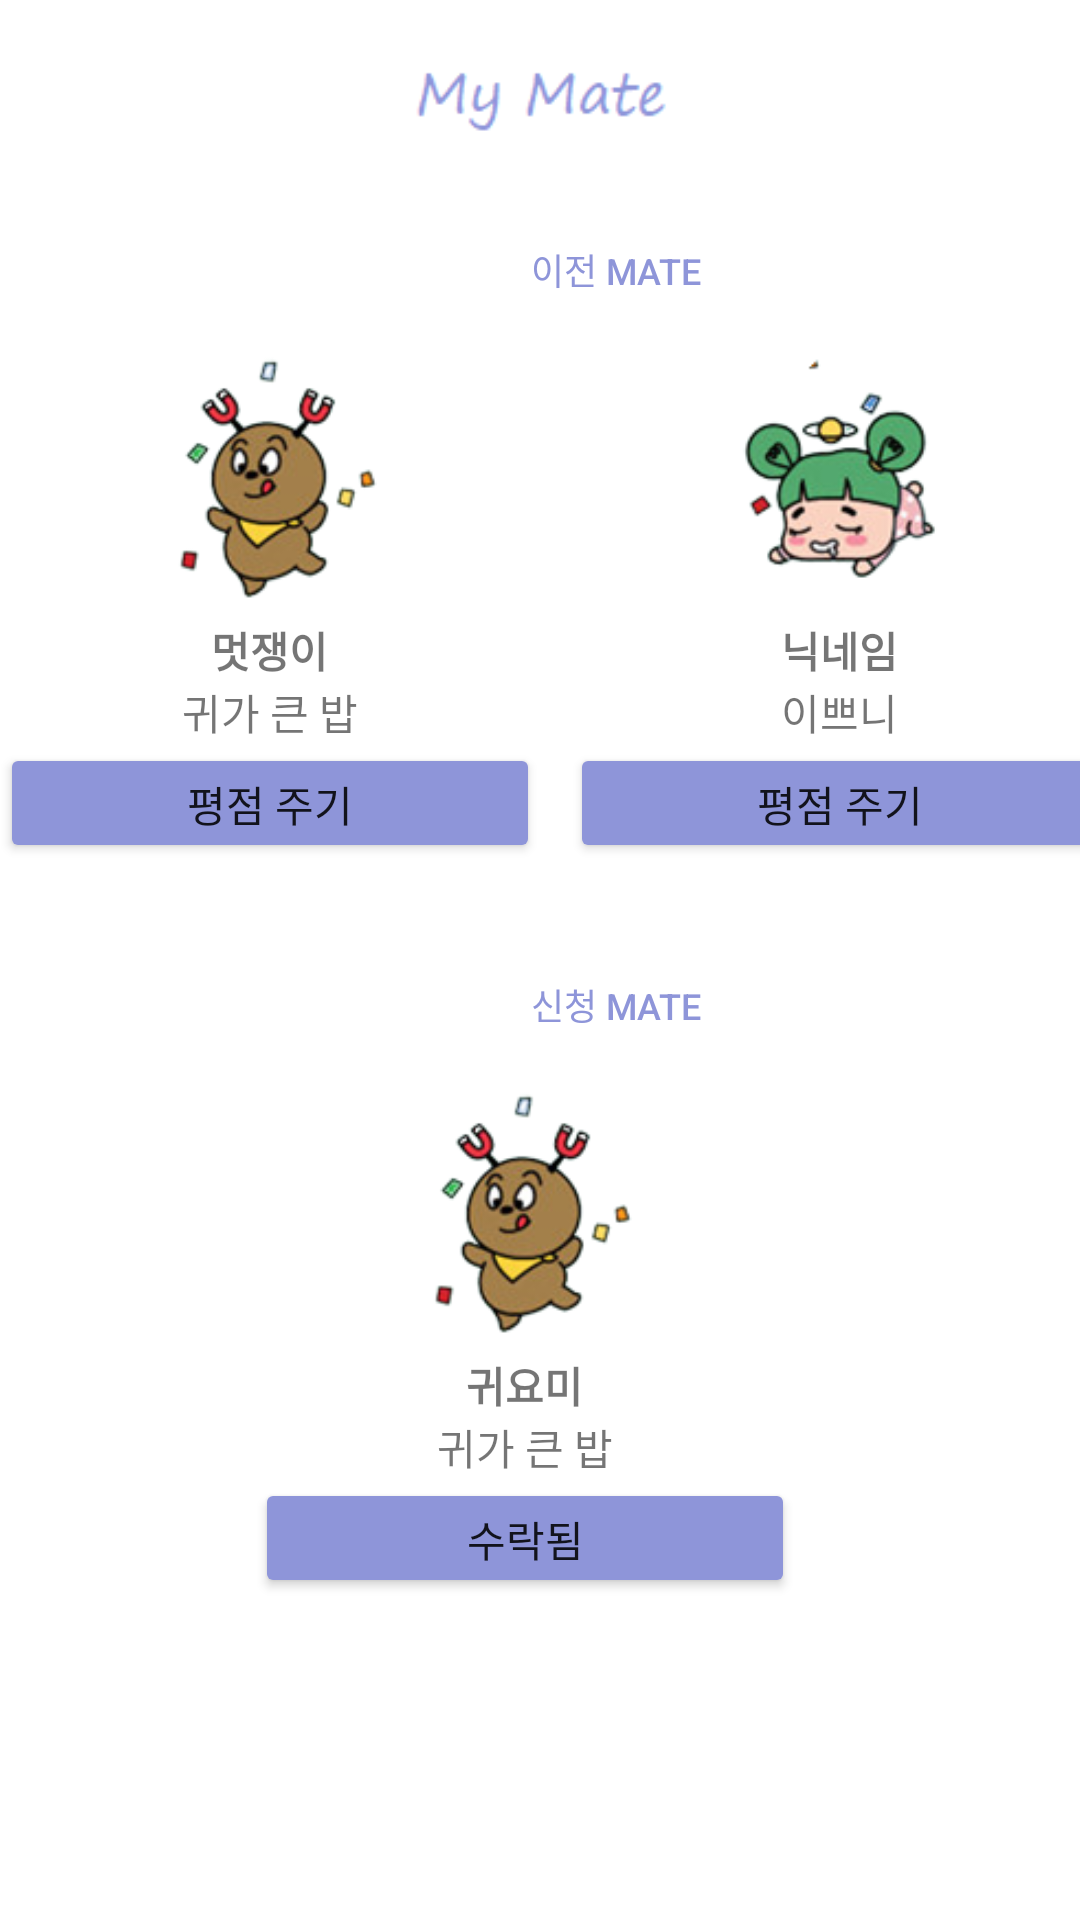

Layout XML and referenced resources for this Android screen:
<!-- AndroidManifest.xml: application theme Theme.Mymate -->
<!-- res/layout/fragment_list.xml -->
<?xml version="1.0" encoding="utf-8"?>
<LinearLayout xmlns:android="http://schemas.android.com/apk/res/android"
    xmlns:app="http://schemas.android.com/apk/res-auto"
    xmlns:tools="http://schemas.android.com/tools"
    android:orientation="vertical"
    android:layout_width="match_parent"
    android:layout_height="match_parent"
    tools:context=".ui.list.ListFragment">

    <ImageView
        android:layout_width="match_parent"
        android:layout_height="56dp"
        android:layout_marginBottom="16dp"
        android:background="@null"
        android:gravity="center"
        android:paddingTop="15dp"
        android:src="@drawable/my_mate" />


    <LinearLayout
        android:layout_width="411dp"
        android:layout_height="35dp"
        android:orientation="horizontal">

        <Button
            android:layout_width="411dp"
            android:layout_height="36dp"
            android:layout_marginBottom="16dp"
            android:layout_weight="1"
            android:background="@android:color/transparent"
            android:text="이전 MATE"
            android:textColor="@color/main"
            android:textSize="12sp"
            app:backgroundTint="@android:color/transparent" />

    </LinearLayout>

    <LinearLayout
        android:layout_width="match_parent"
        android:layout_height="wrap_content"
        android:gravity="center"
        android:orientation="vertical">

        <LinearLayout
            android:layout_width="wrap_content"
            android:layout_height="wrap_content"
            android:orientation="horizontal"
            android:paddingBottom="30dp">

            <LinearLayout
                android:layout_width="180dp"
                android:layout_height="180dp"
                android:layout_marginEnd="10dp"
                android:layout_marginRight="10dp"
                android:background="@drawable/box_border"
                android:gravity="center"
                android:orientation="vertical">

                <ImageView
                    android:id="@+id/characterview1"
                    android:layout_width="100dp"
                    android:layout_height="100dp"
                    android:paddingTop="10dp"
                    app:srcCompat="@drawable/character1" />

                <TextView
                    android:layout_width="wrap_content"
                    android:layout_height="wrap_content"
                    android:text="멋쟁이"
                    android:textStyle="bold" />

                <TextView
                    android:layout_width="wrap_content"
                    android:layout_height="wrap_content"
                    android:text="귀가 큰 밥" />


                <Button
                    android:id="@+id/rating_mate1"
                    android:layout_width="match_parent"
                    android:layout_height="40dp"
                    android:backgroundTint="@color/main"
                    android:text="평점 주기" />

            </LinearLayout>

            <LinearLayout
                android:layout_width="180dp"
                android:layout_height="180dp"
                android:layout_marginEnd="10dp"
                android:layout_marginRight="10dp"
                android:background="@drawable/box_border"
                android:gravity="center"
                android:orientation="vertical">

                <ImageView
                    android:id="@+id/characterview2"
                    android:layout_width="100dp"
                    android:layout_height="100dp"
                    android:paddingTop="10dp"
                    app:srcCompat="@drawable/character2" />

                <TextView
                    android:layout_width="wrap_content"
                    android:layout_height="wrap_content"
                    android:text="닉네임"
                    android:textStyle="bold" />

                <TextView
                    android:layout_width="wrap_content"
                    android:layout_height="wrap_content"
                    android:text="이쁘니" />


                <Button
                    android:id="@+id/rating_mate2"
                    android:layout_width="match_parent"
                    android:layout_height="40dp"
                    android:backgroundTint="@color/main"
                    android:text="평점 주기" />

            </LinearLayout>
        </LinearLayout>

        <LinearLayout
            android:layout_width="wrap_content"
            android:layout_height="wrap_content"
            android:orientation="horizontal"/>
    </LinearLayout>


    <LinearLayout
        android:layout_width="411dp"
        android:layout_height="35dp"
        android:orientation="horizontal">

        <Button
            android:layout_width="411dp"
            android:layout_height="36dp"
            android:layout_marginBottom="16dp"
            android:layout_weight="1"
            android:background="@android:color/transparent"
            android:text="신청 MATE"
            android:textColor="@color/main"
            android:textSize="12sp"
            app:backgroundTint="@android:color/transparent" />

    </LinearLayout>

    <LinearLayout
        android:layout_width="match_parent"
        android:layout_height="310dp"
        android:gravity="center"
        android:orientation="vertical">

        <LinearLayout
            android:layout_width="wrap_content"
            android:layout_height="match_parent"
            android:orientation="horizontal"
            android:paddingBottom="30dp">

            <LinearLayout
                android:layout_width="180dp"
                android:layout_height="180dp"
                android:layout_marginEnd="10dp"
                android:layout_marginRight="10dp"
                android:background="@drawable/box_border"
                android:gravity="center"
                android:orientation="vertical">

                <ImageView
                    android:layout_width="100dp"
                    android:layout_height="100dp"
                    android:paddingTop="10dp"
                    app:srcCompat="@drawable/character1" />

                <TextView
                    android:layout_width="wrap_content"
                    android:layout_height="wrap_content"
                    android:text="귀요미"
                    android:textStyle="bold" />

                <TextView
                    android:layout_width="wrap_content"
                    android:layout_height="wrap_content"
                    android:text="귀가 큰 밥" />


                <Button
                    android:id="@+id/rating_mate3"
                    android:layout_width="match_parent"
                    android:layout_height="40dp"
                    android:backgroundTint="@color/main"
                    android:text="수락됨" />

            </LinearLayout>




        </LinearLayout>


    </LinearLayout>

</LinearLayout>
<!-- resources referenced by this layout -->
<resources>
  <color name="main">#8E95D9</color>
  <!-- drawable character1: png bitmap (drawable-v24, 14964 bytes) -->
  <!-- drawable character2: png bitmap (drawable-v24, 16450 bytes) -->
  <!-- drawable my_mate: png bitmap (drawable, 1135 bytes) -->
  <style name="Theme.Mymate" parent="Theme.MaterialComponents.DayNight.DarkActionBar">
          
          <item name="colorPrimary">@color/purple_500</item>
          <item name="colorPrimaryVariant">@color/purple_700</item>
          <item name="colorOnPrimary">@color/white</item>
          
          <item name="colorSecondary">@color/teal_200</item>
          <item name="colorSecondaryVariant">@color/teal_700</item>
          <item name="colorOnSecondary">@color/black</item>
          
          <item name="android:statusBarColor" tools:targetApi="l">?attr/colorPrimaryVariant</item>
          
          <item name="windowActionBar">false</item>
          <item name="windowNoTitle">true</item>
      </style>
  <color name="purple_500">#FF6200EE</color>
  <color name="purple_700">#FF3700B3</color>
  <color name="white">#FFFFFFFF</color>
  <color name="teal_200">#FF03DAC5</color>
  <color name="teal_700">#FF018786</color>
  <color name="black">#FF000000</color>
</resources>
